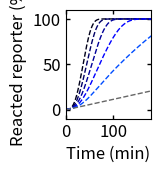

Recreate this plot in Python.
import numpy as np
import scipy.integrate as spi
import matplotlib as mpl
import matplotlib.pyplot as plt
from matplotlib.ticker import MaxNLocator
from matplotlib import cm

def RSD_eqs(t,x,RSD_temp,IN_temp,F_temp):
    
    # designed rates
    k_txn = 0.013 # per second
    ksd = 1*10**3/10**9 # 1/nM-s
    kfsd = 1*10**3/10**9 # 1/nM-s
    krev = 10**3/10**9 # 1/nM-s
    kf_rep = 10**4/10**9 # 1/nM-s
    kRz = 0.25/60 # 1/s
    
    # leak reaction rates
    k_txnL = 0.03*k_txn # per second (txn rate of gate leak product)
    klk = kf_rep # 1/nM-s (leak product reacts the same as the output)
    
    lRSDg = x[0] # gate leak product (truncated or misfolded)
    uRSDg = x[1] # uncleaved folded gate
    RSDg = x[2] # cleaved gate 
    IN = x[3] # I1
    OUT = x[4] # O2
    DRL = x[5] # DNA reporter
    ROL = x[6] # Reacted reporter
    I_RSDg = x[7] # gate:I1 complex
    F = x[8] # fuel strand
    F_RSDg = x[9] # fuel:gate complex
    
    dlRSDg = k_txnL*RSD_temp - klk*lRSDg*DRL
    
    duRSDg = k_txn*RSD_temp- kRz*uRSDg
    
    dRSDg = kRz*uRSDg - ksd*RSDg*IN + krev*I_RSDg*OUT
    
    dIN = k_txn*IN_temp - ksd*RSDg*IN + krev*I_RSDg*OUT + kfsd*I_RSDg*F
    
    dOUT = ksd*RSDg*IN - kf_rep*OUT*DRL - krev*I_RSDg*OUT
    
    dDRL = - kf_rep*OUT*DRL - klk*lRSDg*DRL
    
    dROL = kf_rep*OUT*DRL + klk*lRSDg*DRL
    
    dI_RSDg = ksd*RSDg*IN - krev*I_RSDg*OUT - kfsd*I_RSDg*F
    
    dF = k_txn*F_temp - kfsd*I_RSDg*F + ksd*F_RSDg*IN
    
    dF_RSDg = kfsd*I_RSDg*F - ksd*F_RSDg*IN
    
    
    return [dlRSDg,duRSDg,dRSDg,dIN,dOUT,dDRL,dROL,dI_RSDg,dF,dF_RSDg]

'''
##############################################################################
Simulations
##############################################################################
'''

csl = [[0,0,0.1],
       [0,0,0.4],
       [0,0,0.6],
       [0,0,1],
       [0,0.3,1],
       [0.4,0.4,0.4]]

t_sim = np.linspace(0,6,1001)*3600 # seconds

int_con = [0,0,0,0,0,500,0,0,0,0]
RSD_temp = 25
IN_temp = [50,25,12.5,6.25,2.5,0]
# esp = np.linspace(0,1,len(IN_temp)+1)
# csl = [cm.winter(x) for x in esp]

fs = 12 

plt.subplot(3,5,1)

for n in range(len(IN_temp)):
    F_temp = 0
    
    sol = spi.solve_ivp(lambda t, x: RSD_eqs(t,x,RSD_temp,IN_temp[n],F_temp),[t_sim[0],t_sim[-1]],int_con,t_eval=t_sim)
    
    RSDg = sol.y[2]
    IN = sol.y[3]
    OUT = sol.y[4]
    DRL = sol.y[5]
    ROL = sol.y[6]
    I_RSDg = sol.y[7]
    F = sol.y[8]
    F_RSDg = sol.y[9]
    
    
    plt.plot(sol.t/60,ROL/int_con[5]*100,color=csl[n],linewidth=1,linestyle='--')

plt.xticks(fontsize=fs)
plt.yticks(fontsize=fs)
plt.ylim(-10,110)
plt.xlim(0,180)
ax1 = plt.gca()
ax1.xaxis.set_tick_params(which='both',size=3,width=1,direction='in',top='on')
#ax1.xaxis.set_major_locator(MaxNLocator(integer=True))
ax1.yaxis.set_tick_params(which='both',size=3,width=1,direction='in',right='on')
plt.xlabel('Time (min)',fontsize=fs)
plt.ylabel('Reacted reporter (%)',fontsize=fs)